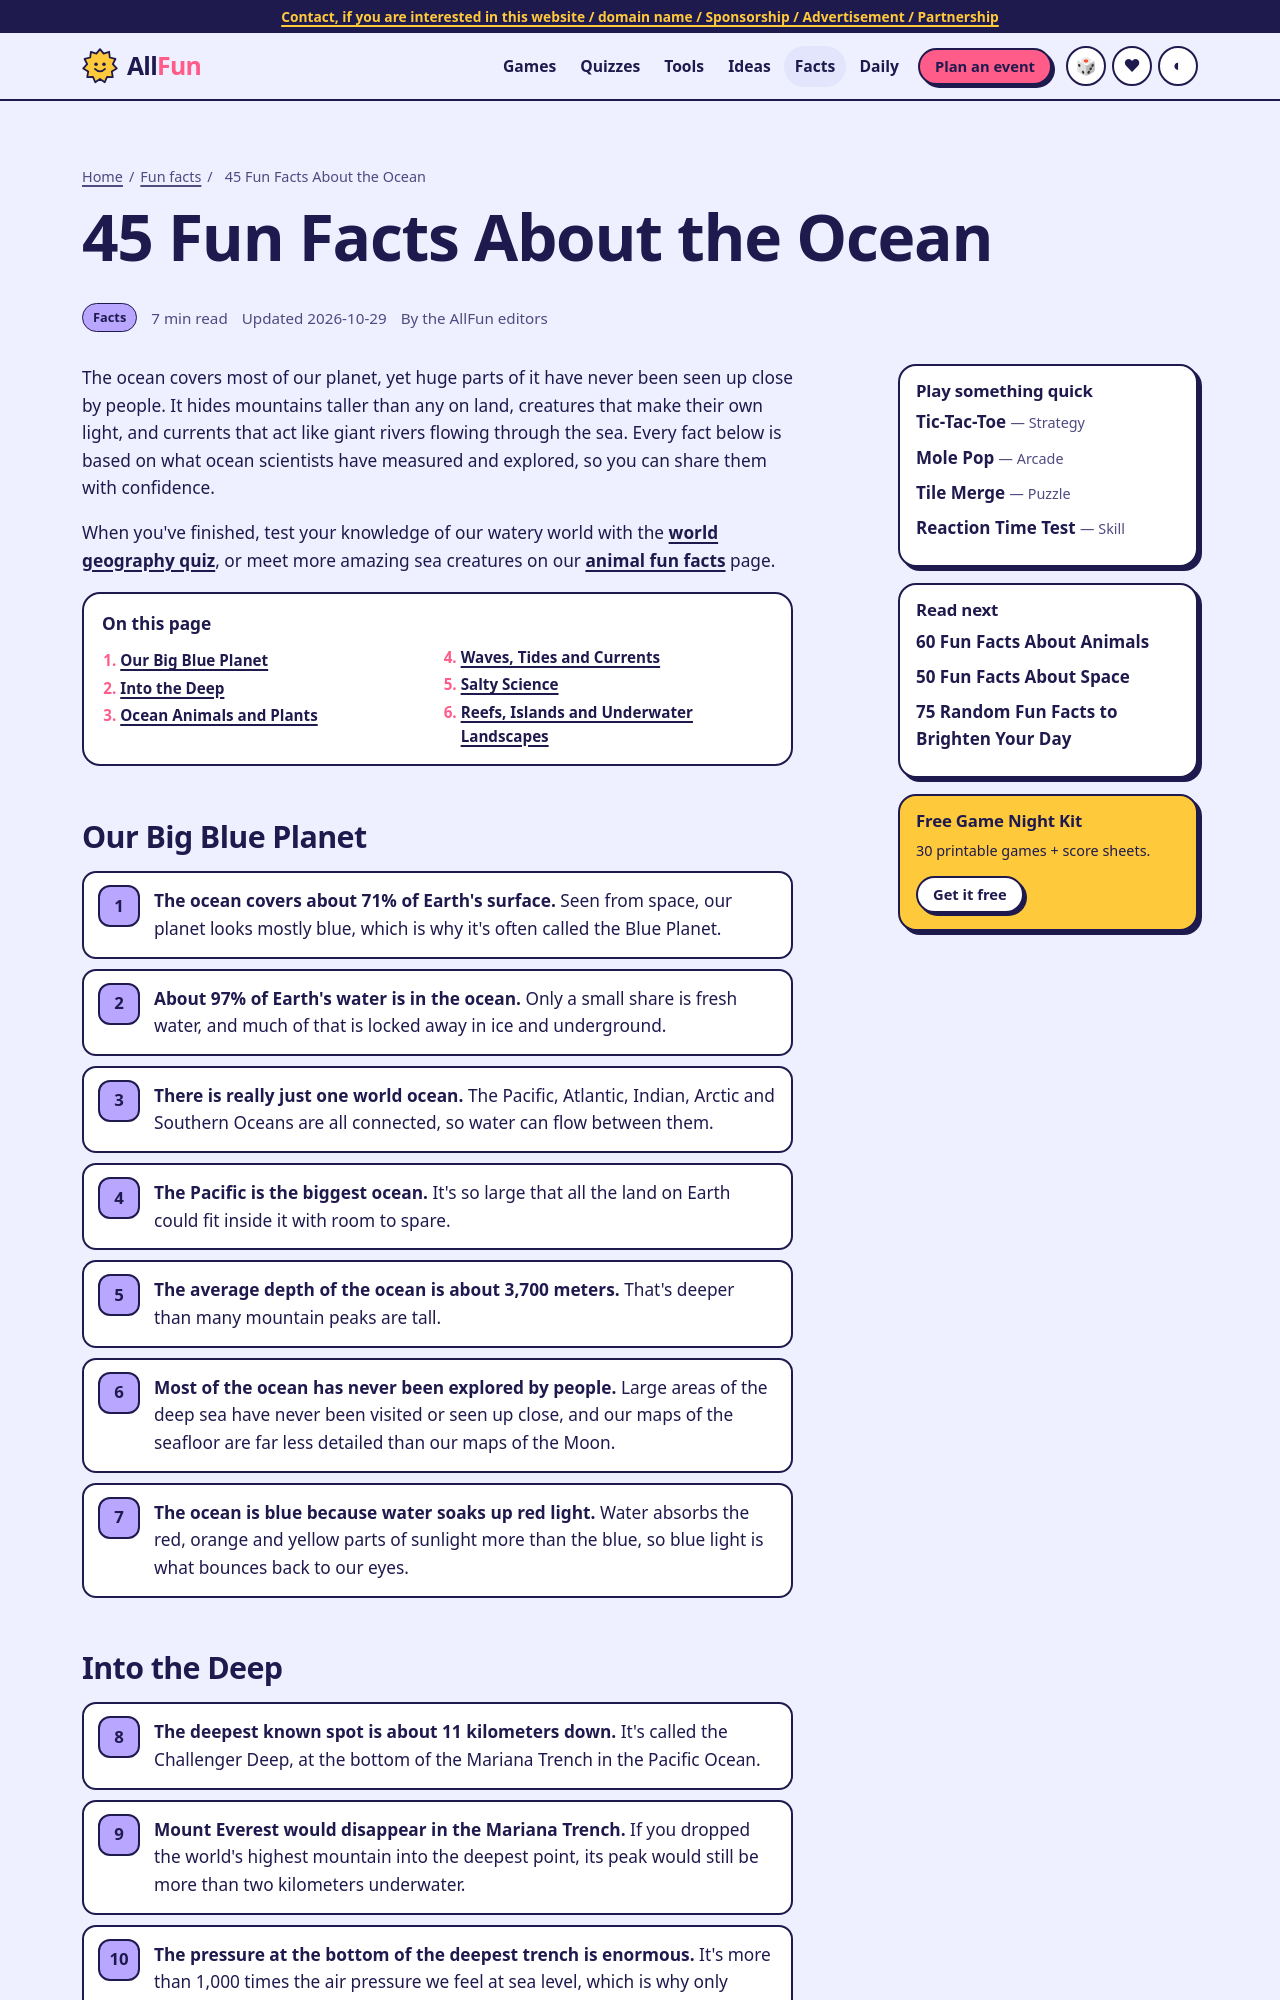

repository: WEBWORKSA1/allfun-com · page: facts/fun-facts-about-the-ocean.html · generator: jekyll

---
title: 45 Fun Facts About the Ocean
slug: fun-facts-about-the-ocean
description: Dive into 45 fun facts about the ocean, from glowing deep-sea creatures to underwater waterfalls. True, family-friendly trivia about the sea.
category: Facts
emoji: 🌊
minutes: 7
cta: quiz
related: fun-facts-about-animals,fun-facts-about-space,random-fun-facts
---
The ocean covers most of our planet, yet huge parts of it have never been seen up close by people. It hides mountains taller than any on land, creatures that make their own light, and currents that act like giant rivers flowing through the sea. Every fact below is based on what ocean scientists have measured and explored, so you can share them with confidence.

When you've finished, test your knowledge of our watery world with the [world geography quiz](../quizzes/world-geography.html), or meet more amazing sea creatures on our [animal fun facts](fun-facts-about-animals.html) page.

## Our Big Blue Planet
- **The ocean covers about 71% of Earth's surface.** Seen from space, our planet looks mostly blue, which is why it's often called the Blue Planet.
- **About 97% of Earth's water is in the ocean.** Only a small share is fresh water, and much of that is locked away in ice and underground.
- **There is really just one world ocean.** The Pacific, Atlantic, Indian, Arctic and Southern Oceans are all connected, so water can flow between them.
- **The Pacific is the biggest ocean.** It's so large that all the land on Earth could fit inside it with room to spare.
- **The average depth of the ocean is about 3,700 meters.** That's deeper than many mountain peaks are tall.
- **Most of the ocean has never been explored by people.** Large areas of the deep sea have never been visited or seen up close, and our maps of the seafloor are far less detailed than our maps of the Moon.
- **The ocean is blue because water soaks up red light.** Water absorbs the red, orange and yellow parts of sunlight more than the blue, so blue light is what bounces back to our eyes.
